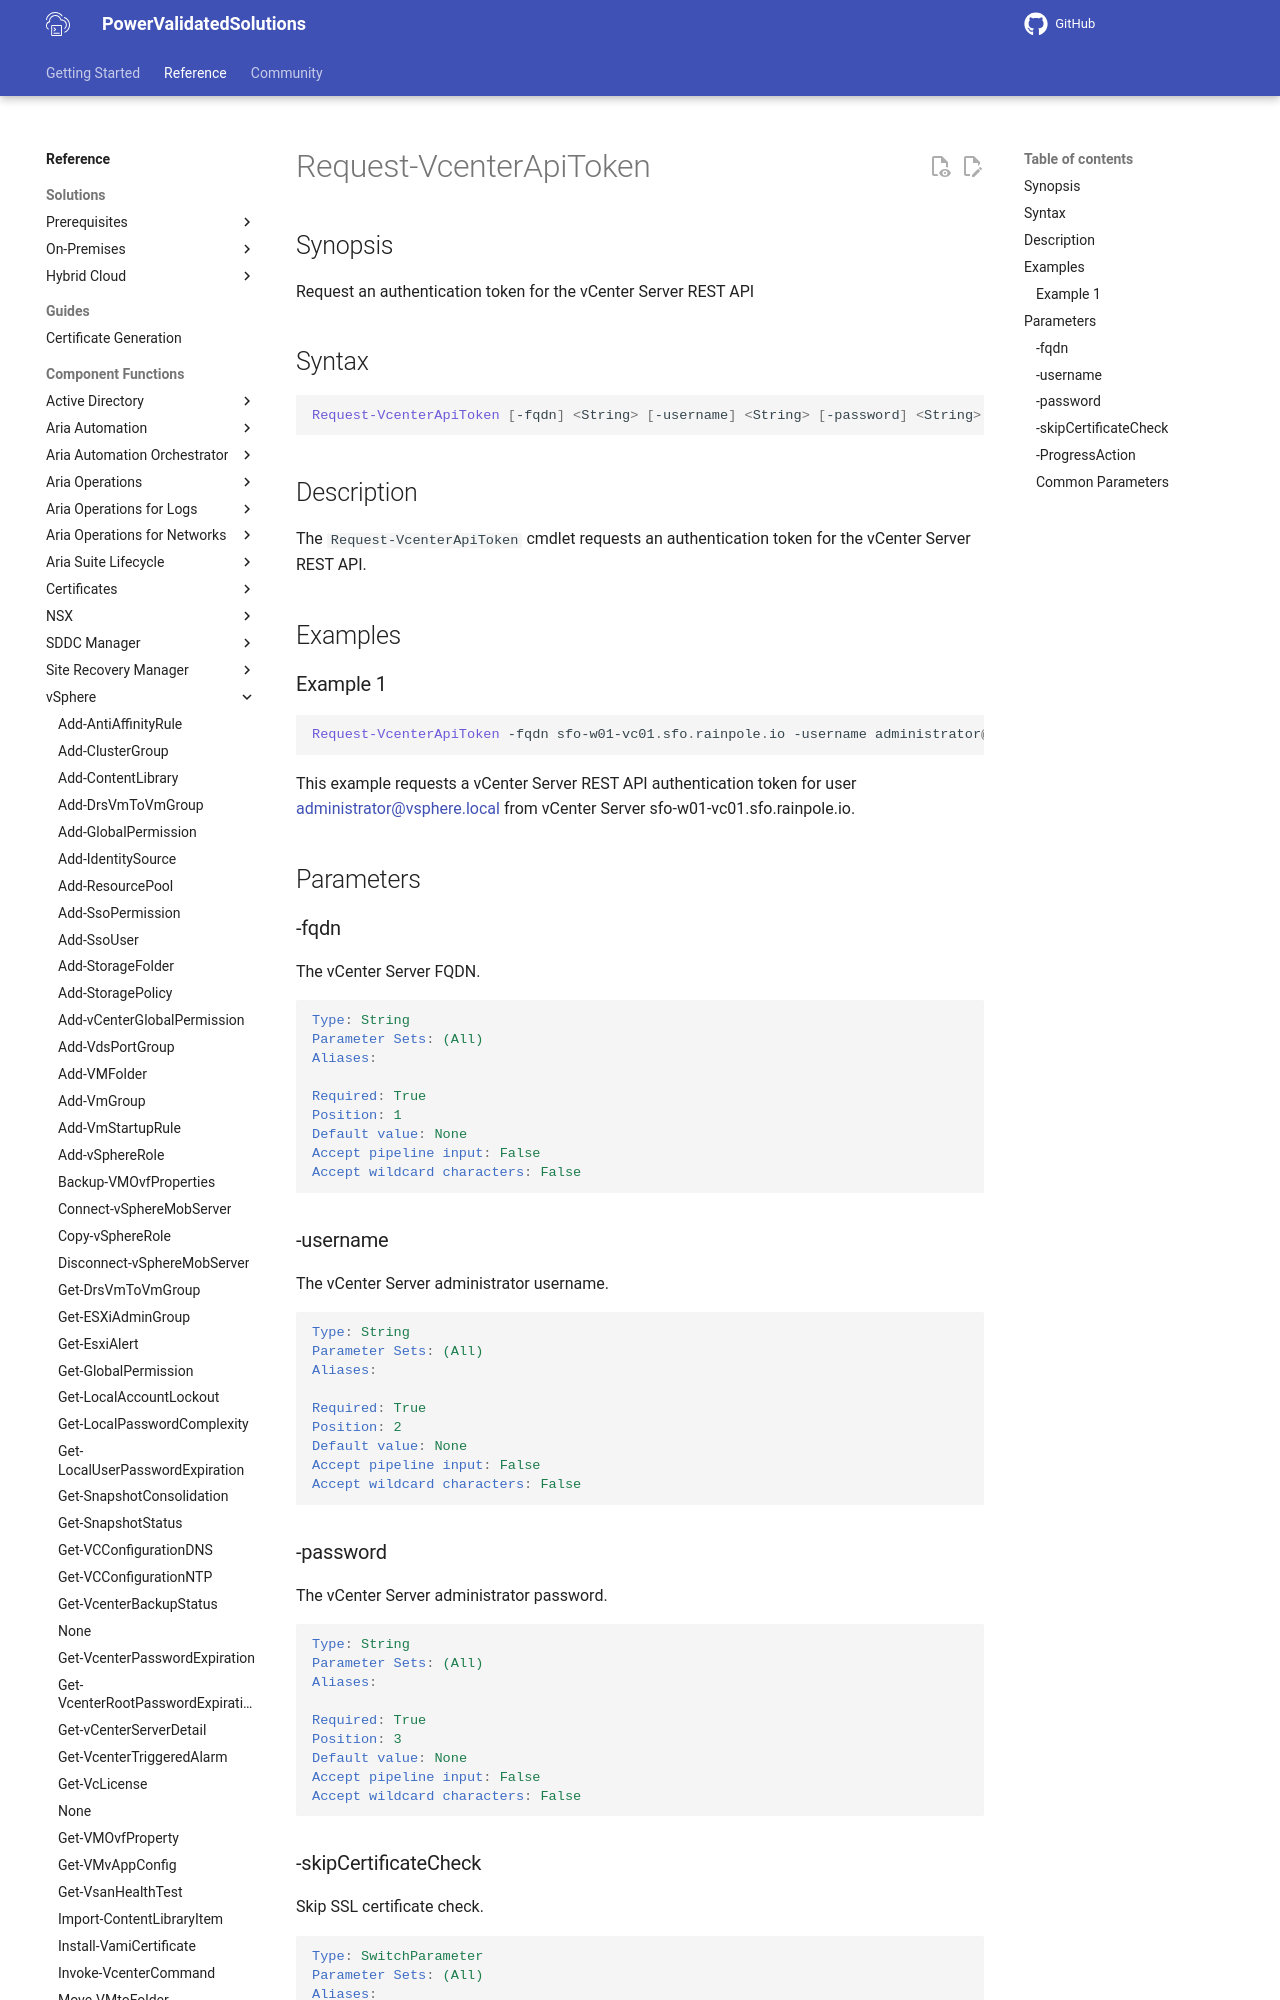

repository: vmware/power-validated-solutions-for-cloud-foundation · page: documentation/functions/vsphere/Request-VcenterApiToken/index.html · generator: mkdocs

# Request-VcenterApiToken

## Synopsis

Request an authentication token for the vCenter Server REST API

## Syntax

```powershell
Request-VcenterApiToken [-fqdn] <String> [-username] <String> [-password] <String> [-skipCertificateCheck] [-ProgressAction <ActionPreference>] [<CommonParameters>]
```

## Description

The `Request-VcenterApiToken` cmdlet requests an authentication token for the vCenter Server REST API.

## Examples

### Example 1

```powershell
Request-VcenterApiToken -fqdn sfo-w01-vc01.sfo.rainpole.io -username administrator@vsphere.local -password VMw@re1!
```

This example requests a vCenter Server REST API authentication token for user <administrator@vsphere.local> from vCenter Server sfo-w01-vc01.sfo.rainpole.io.

## Parameters

### -fqdn

The vCenter Server FQDN.

```yaml
Type: String
Parameter Sets: (All)
Aliases:

Required: True
Position: 1
Default value: None
Accept pipeline input: False
Accept wildcard characters: False
```

### -username

The vCenter Server administrator username.

```yaml
Type: String
Parameter Sets: (All)
Aliases:

Required: True
Position: 2
Default value: None
Accept pipeline input: False
Accept wildcard characters: False
```
